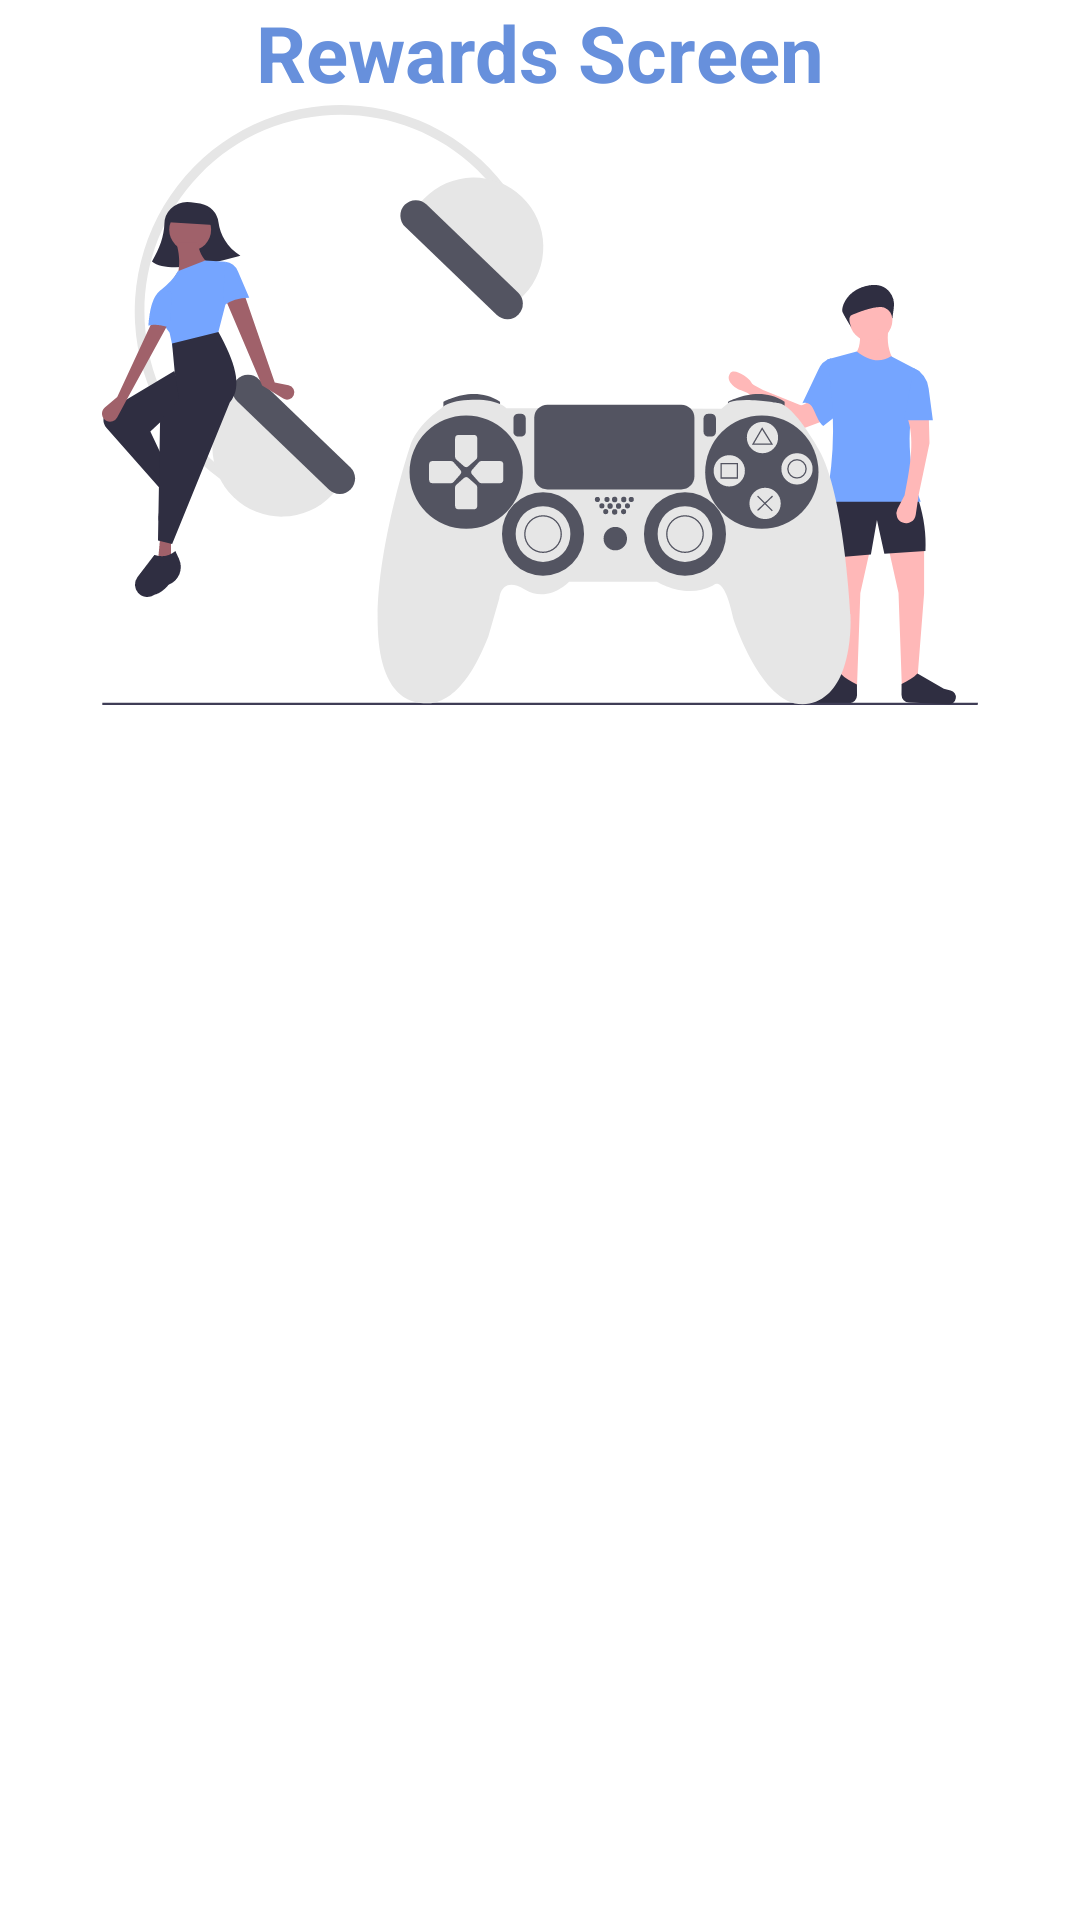

Layout XML and referenced resources for this Android screen:
<!-- AndroidManifest.xml: application theme Theme.FamilFunctions_Team14 -->
<!-- res/layout/fragment_child_prizes.xml -->
<?xml version="1.0" encoding="utf-8"?>
<RelativeLayout xmlns:android="http://schemas.android.com/apk/res/android"
    xmlns:tools="http://schemas.android.com/tools"
    android:layout_width="match_parent"
    android:layout_height="match_parent"
    tools:context=".ChildPrizesFragment">

    

    <TextView
        android:id="@+id/rewardsTitle"
        android:layout_width="wrap_content"
        android:layout_height="wrap_content"
        android:text="Rewards Screen"
        android:textSize="26dp"
        android:textColor="@color/primary_dark"
        android:textStyle="bold"
        android:layout_centerHorizontal="true"/>

    <ImageView
        android:id="@+id/child_rewards_photo"
        android:layout_width="wrap_content"
        android:layout_height="200dp"
        android:layout_below="@id/rewardsTitle"
        android:src="@drawable/child_rewards_picture"
        android:layout_centerHorizontal="true"/>


    <ListView
        android:id="@+id/rewards_list"
        android:layout_marginTop="10dp"
        android:layout_marginLeft="20dp"
        android:layout_marginRight="20dp"
        android:layout_width="wrap_content"
        android:layout_height="350dp"
        android:layout_below="@+id/child_rewards_photo"/>

</RelativeLayout>
<!-- resources referenced by this layout -->
<resources>
  <color name="primary_dark">#6790DC</color>
  <!-- drawable child_rewards_picture: vector/xml drawable (drawable, 14118 chars, omitted) -->
  <style name="Theme.FamilFunctions_Team14" parent="Theme.MaterialComponents.DayNight.DarkActionBar">
          
          <item name="colorPrimary">@color/primary_light</item>
          <item name="colorPrimaryVariant">@color/primary_dark</item>
          <item name="colorOnPrimary">@color/white</item>
          
          <item name="colorSecondary">@color/teal_200</item>
          <item name="colorSecondaryVariant">@color/teal_700</item>
          <item name="colorOnSecondary">@color/black</item>
          
          <item name="android:statusBarColor">?attr/colorPrimaryVariant</item>
          
      </style>
  <color name="primary_light">#75a5ff</color>
  <color name="white">#FFFFFFFF</color>
  <color name="teal_200">#75a5ff</color>
  <color name="teal_700">#6790DC</color>
  <color name="black">#FF000000</color>
</resources>
